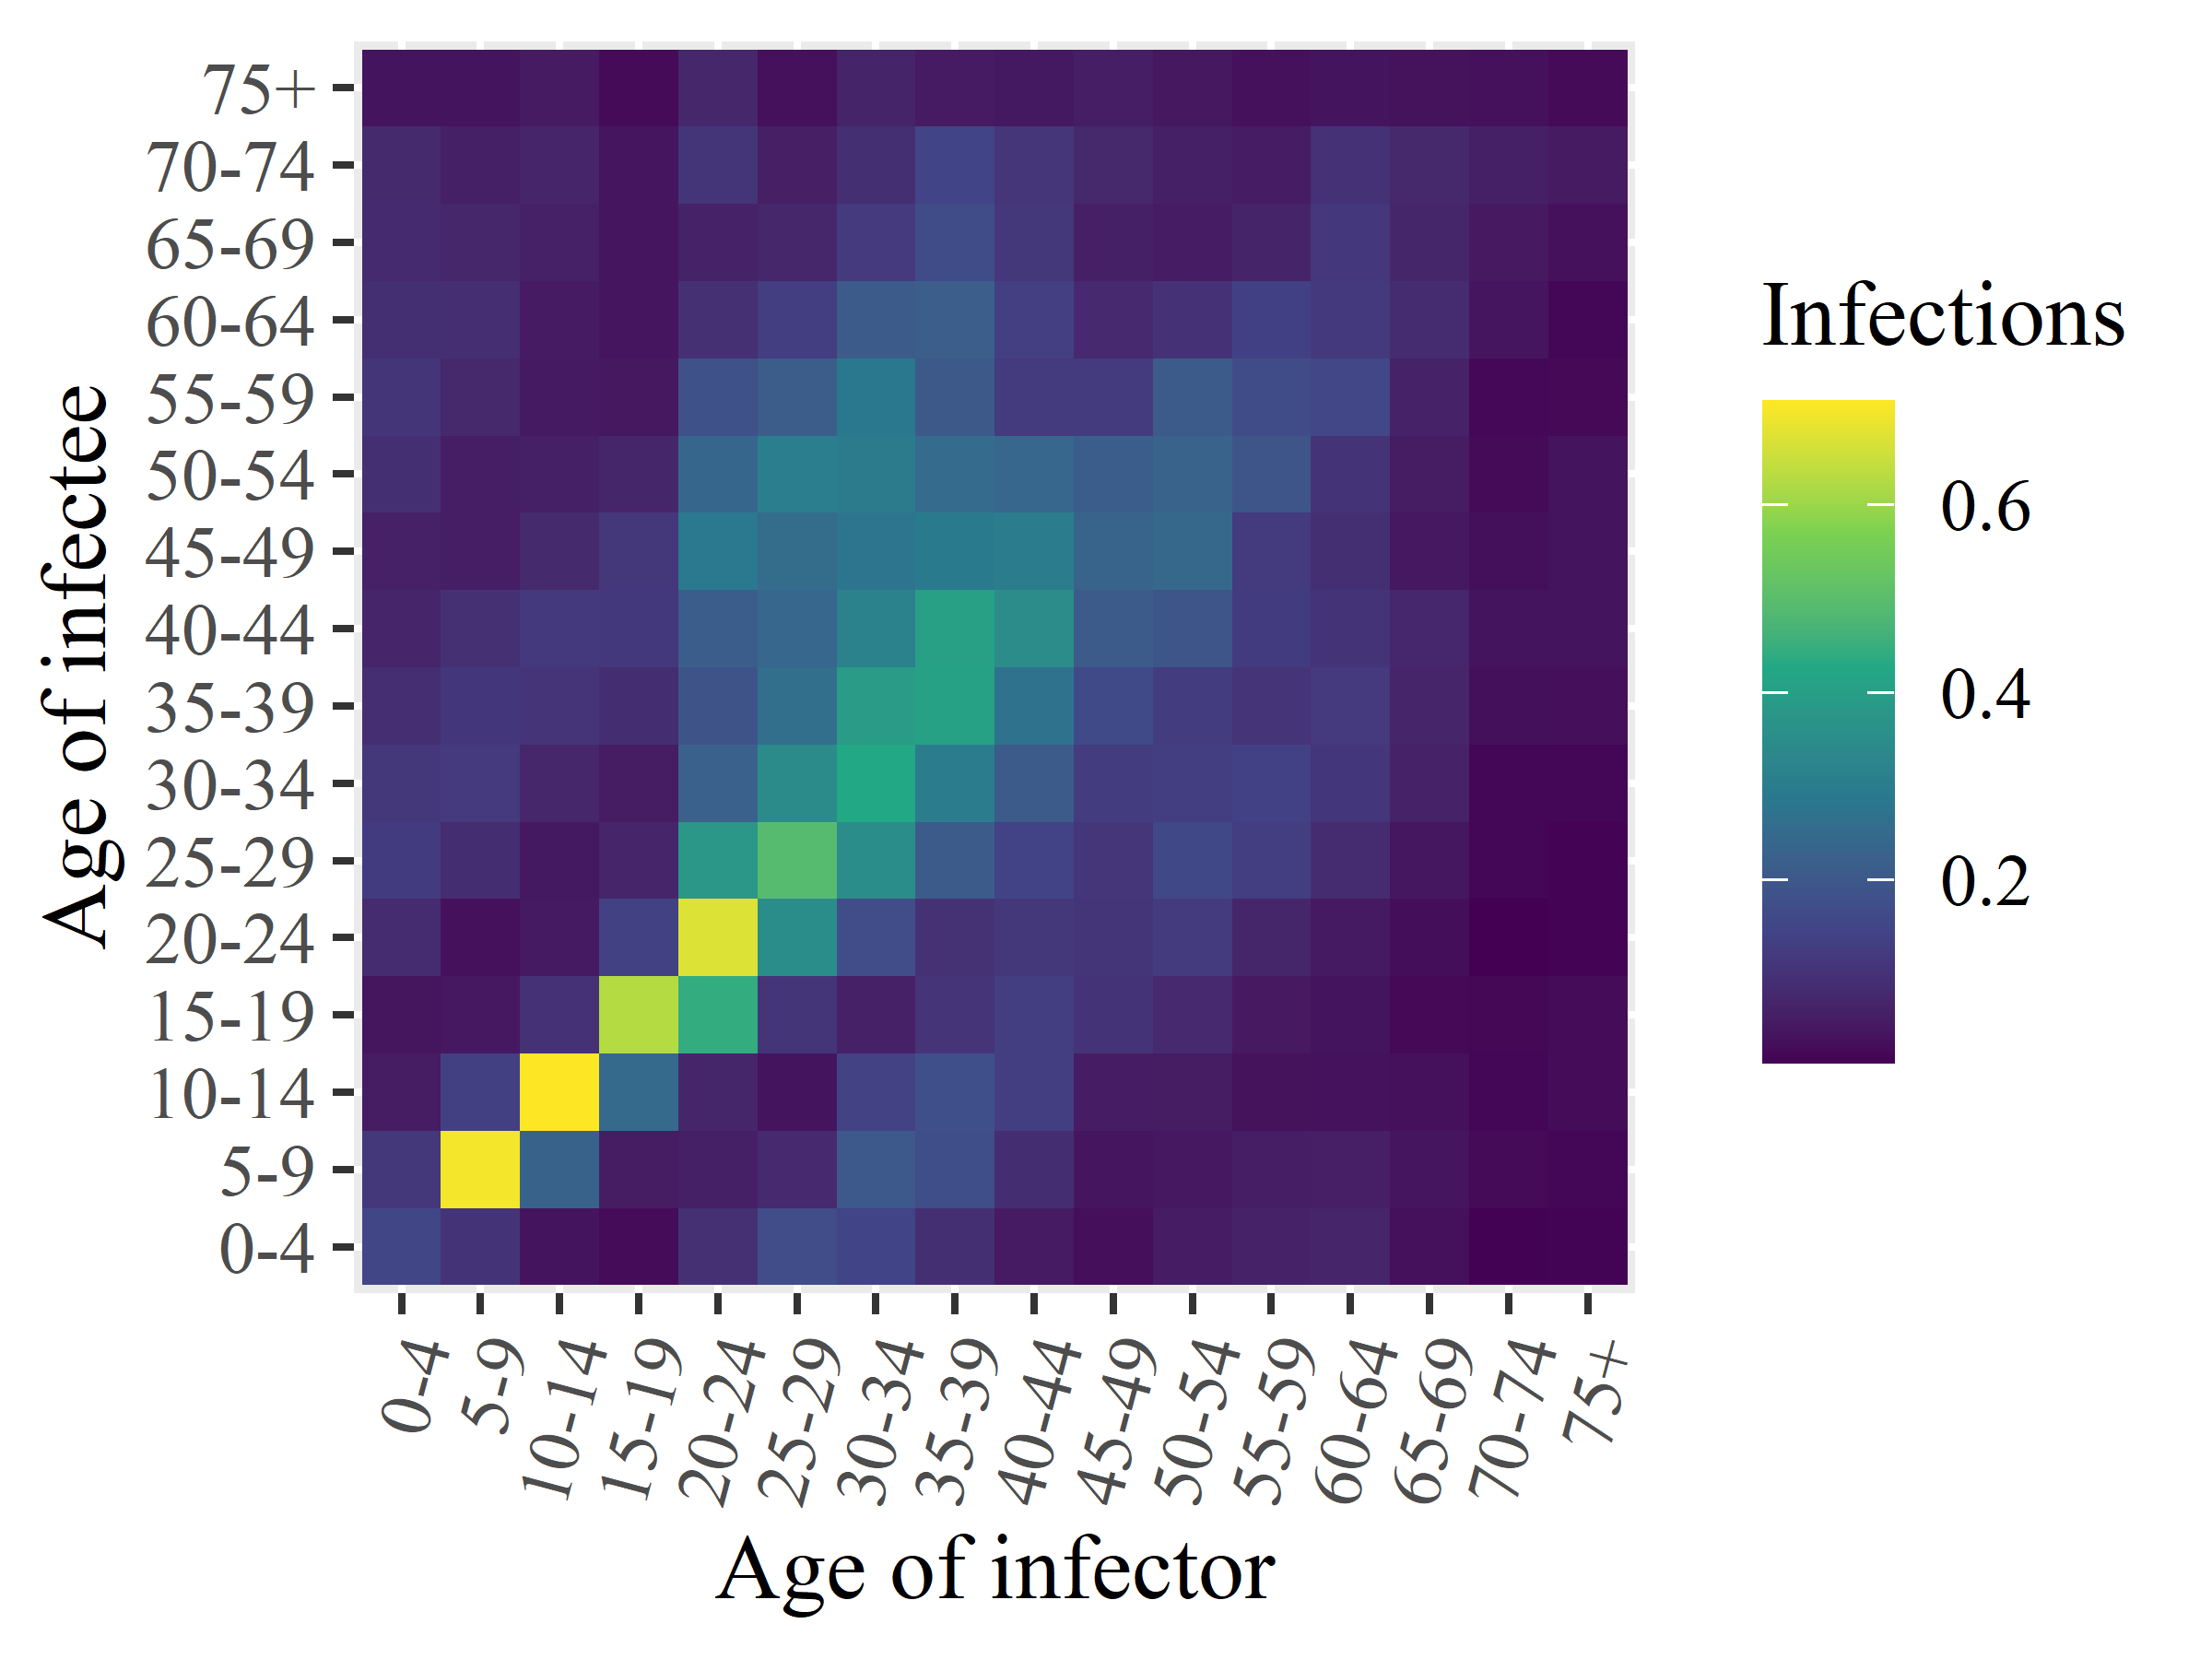

Data behind this chart, as committed beside it:
x1, x2, x3, x4, x5, x6, x7, x8, x9, x10, x11, x12, x13, x14, x15, x16
0.1519, 0.1152, 0.04942, 0.03563, 0.08235, 0.1244, 0.1146, 0.09069, 0.06947, 0.0594, 0.09309, 0.1079, 0.09304, 0.0817, 0.08, 0.03391
0.1033, 0.6997, 0.137, 0.04166, 0.0283, 0.08918, 0.1198, 0.1112, 0.09579, 0.05327, 0.05296, 0.0771, 0.09066, 0.07281, 0.05714, 0.03383
0.03446, 0.2258, 0.7104, 0.1004, 0.04473, 0.04277, 0.07407, 0.1069, 0.1183, 0.07977, 0.05844, 0.0462, 0.04702, 0.06053, 0.07018, 0.04644
0.02111, 0.04954, 0.2499, 0.6281, 0.1392, 0.06873, 0.04922, 0.0893, 0.1162, 0.1123, 0.07063, 0.04073, 0.03692, 0.03683, 0.03618, 0.01981
0.09631, 0.05875, 0.07123, 0.4427, 0.6713, 0.3799, 0.2247, 0.1883, 0.2141, 0.29, 0.2385, 0.1823, 0.09611, 0.06571, 0.1088, 0.07433
0.1702, 0.07896, 0.03418, 0.1092, 0.3507, 0.4941, 0.3454, 0.2616, 0.2397, 0.2542, 0.3065, 0.2111, 0.1296, 0.07362, 0.05506, 0.02756
0.1462, 0.2012, 0.1423, 0.05993, 0.1699, 0.3498, 0.4276, 0.3899, 0.3133, 0.2788, 0.2976, 0.2881, 0.2088, 0.1209, 0.09325, 0.06692
0.09266, 0.1732, 0.1749, 0.1062, 0.09935, 0.2086, 0.3016, 0.4082, 0.4044, 0.2922, 0.2508, 0.2033, 0.2173, 0.1677, 0.1465, 0.0475
0.04805, 0.08787, 0.1318, 0.1306, 0.1156, 0.144, 0.2087, 0.272, 0.347, 0.3037, 0.2406, 0.1217, 0.1325, 0.1119, 0.1095, 0.04232
0.0253, 0.03673, 0.05248, 0.1041, 0.1071, 0.1095, 0.1262, 0.1636, 0.2085, 0.2331, 0.2145, 0.1227, 0.07826, 0.05723, 0.07684, 0.05465
0.05153, 0.04163, 0.04914, 0.07854, 0.123, 0.1578, 0.1322, 0.1255, 0.1922, 0.2442, 0.2299, 0.209, 0.1013, 0.05204, 0.05901, 0.04066
0.06532, 0.05326, 0.02958, 0.04388, 0.0713, 0.1296, 0.14, 0.1044, 0.124, 0.1216, 0.1915, 0.1665, 0.1375, 0.06633, 0.05057, 0.02768
0.06859, 0.05612, 0.03024, 0.0336, 0.04598, 0.0858, 0.1111, 0.1206, 0.104, 0.09361, 0.1039, 0.1553, 0.1183, 0.1142, 0.09869, 0.03406
0.02718, 0.03748, 0.02895, 0.01699, 0.02377, 0.03863, 0.0637, 0.06998, 0.07225, 0.04199, 0.04941, 0.06218, 0.0856, 0.07123, 0.07509, 0.02966
0.006828, 0.01804, 0.01488, 0.01511, 0.005688, 0.01228, 0.01272, 0.02713, 0.03331, 0.02679, 0.0192, 0.01597, 0.03722, 0.04404, 0.05717, 0.02764
0.01018, 0.01325, 0.02036, 0.02061, 0.008466, 0.00798, 0.0129, 0.026, 0.03317, 0.03348, 0.03324, 0.01702, 0.01379, 0.02872, 0.04632, 0.01925
